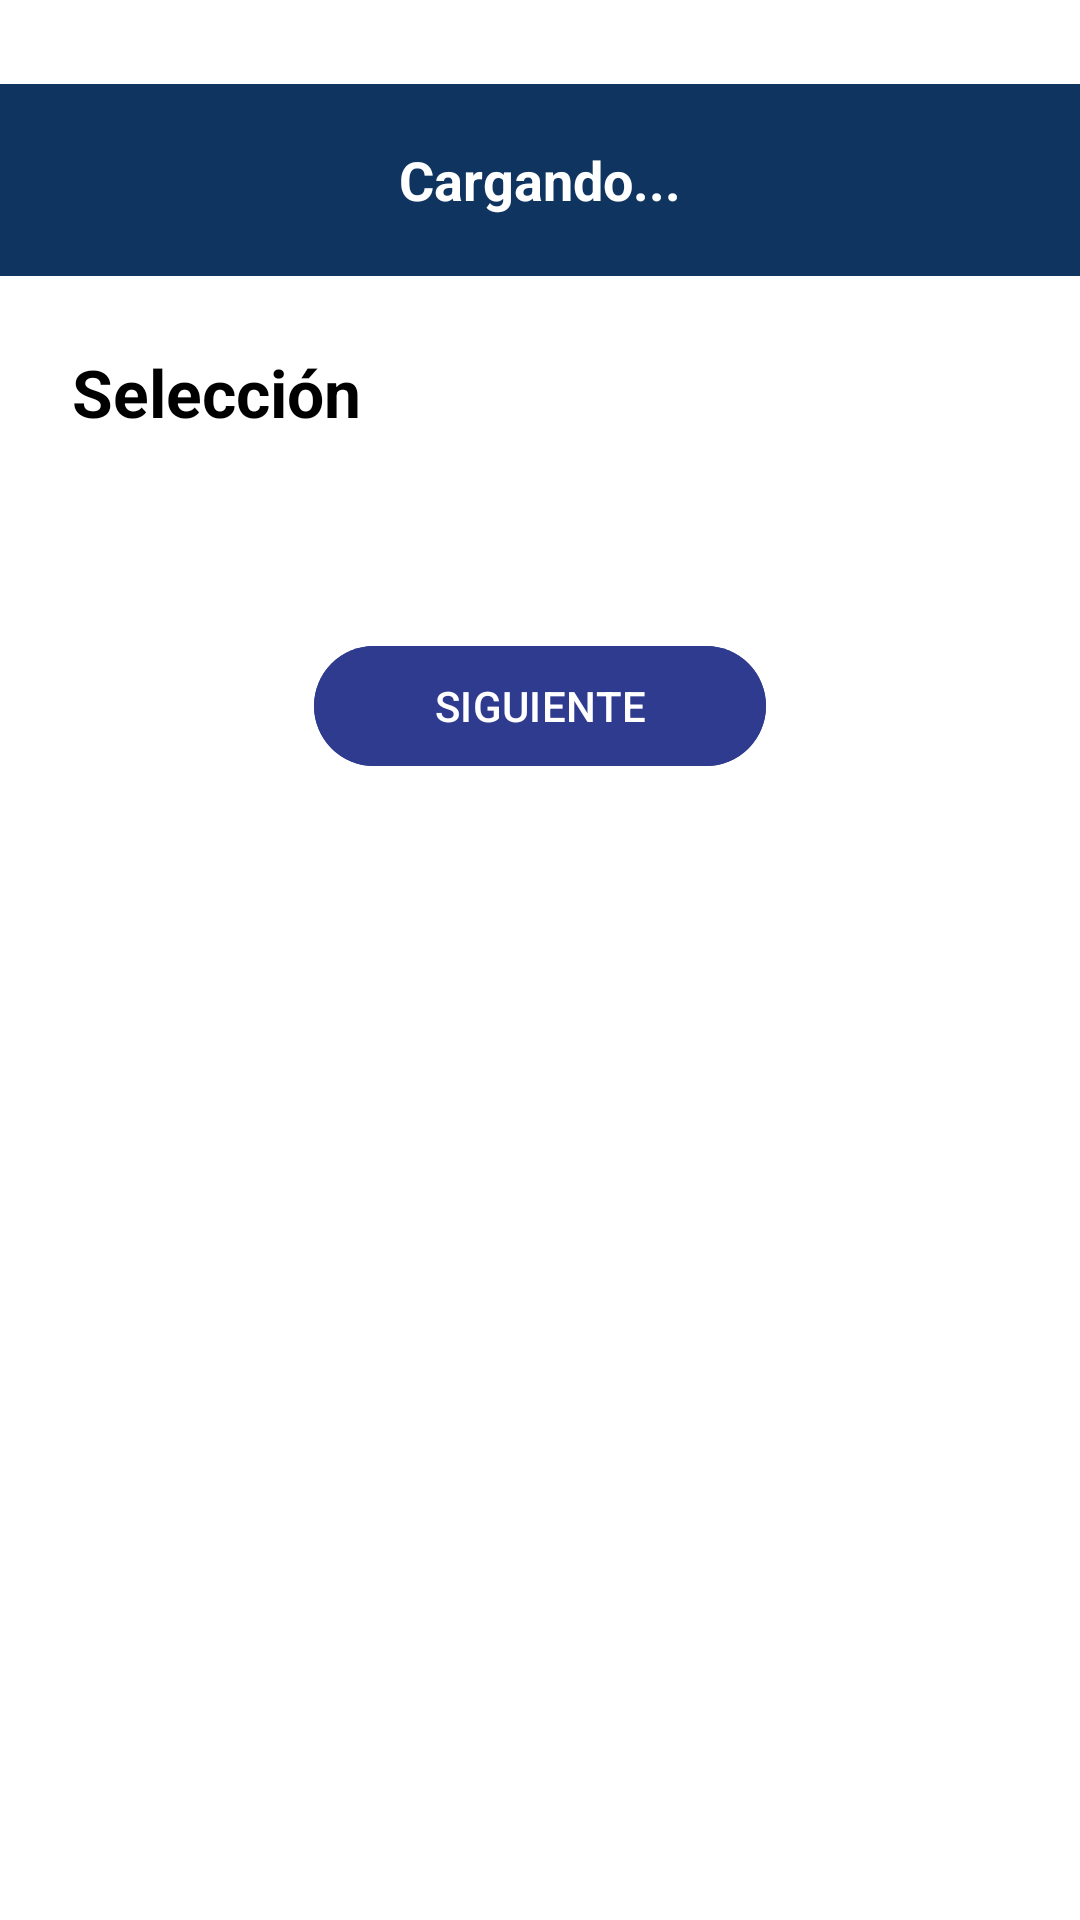

Here is an Android app screen rendered from its layout file. Give the layout XML and the strings, colors and styles it references.
<!-- AndroidManifest.xml: application theme Theme.ReparaHogar -->
<!-- res/layout/fragment_seleccion_especificacion.xml -->
<?xml version="1.0" encoding="utf-8"?>
<androidx.constraintlayout.widget.ConstraintLayout
    xmlns:android="http://schemas.android.com/apk/res/android"
    xmlns:app="http://schemas.android.com/apk/res-auto"
    android:layout_width="match_parent"
    android:layout_height="match_parent"
    android:background="@color/white">


    <com.google.android.material.appbar.MaterialToolbar
        android:id="@+id/toolbarDetalle"
        android:layout_width="match_parent"
        android:layout_marginTop="28dp"
        android:layout_height="?attr/actionBarSize"
        android:background="@color/primary_dark"
        app:layout_constraintTop_toTopOf="parent">

        <ImageButton
            android:id="@+id/btnBack"
            android:layout_width="48dp"
            android:layout_height="48dp"
            android:background="?attr/selectableItemBackgroundBorderless"
            android:src="@drawable/ic_arrow_back"
            app:tint="@color/white" />

        <TextView
            android:id="@+id/txtTituloToolbar"
            android:layout_width="wrap_content"
            android:layout_height="wrap_content"
            android:layout_gravity="center"
            android:text="Cargando..."
            android:textColor="@color/white"
            android:textSize="18sp"
            android:textStyle="bold" />

    </com.google.android.material.appbar.MaterialToolbar>

    <ScrollView
        android:layout_width="match_parent"
        android:layout_height="0dp"
        app:layout_constraintTop_toBottomOf="@id/toolbarDetalle"
        app:layout_constraintBottom_toBottomOf="parent">

        <LinearLayout
            android:layout_width="match_parent"
            android:layout_height="wrap_content"
            android:orientation="vertical"
            android:padding="24dp">

            <TextView
                android:id="@+id/txtSeccionTitulo"
                android:layout_width="wrap_content"
                android:layout_height="wrap_content"
                android:text="Selección"
                android:textColor="@color/black"
                android:textSize="22sp"
                android:textStyle="bold"
                android:layout_marginBottom="16dp" />

            
            <com.google.android.material.chip.ChipGroup
                android:id="@+id/chipGroupDinamico"
                android:layout_width="match_parent"
                android:layout_height="wrap_content"
                app:chipSpacingHorizontal="8dp"
                app:chipSpacingVertical="8dp">

                

            </com.google.android.material.chip.ChipGroup>

            <com.google.android.material.button.MaterialButton
                android:id="@+id/btnSiguiente"
                android:layout_width="wrap_content"
                android:layout_height="wrap_content"
                android:layout_gravity="center"
                android:layout_marginTop="50dp"
                android:text="SIGUIENTE"
                android:paddingLeft="40dp"
                android:paddingRight="40dp"
                app:cornerRadius="30dp"
                android:backgroundTint="#2E3B8E"
                app:icon="@drawable/ic_check"/>

        </LinearLayout>
    </ScrollView>

</androidx.constraintlayout.widget.ConstraintLayout>
<!-- resources referenced by this layout -->
<resources>
  <color name="black">#FF000000</color>
  <color name="primary_dark">#0F3460</color>
  <color name="white">#FFFFFFFF</color>
  <style name="Theme.ReparaHogar" parent="Base.Theme.ReparaHogar" />
  <style name="Base.Theme.ReparaHogar" parent="Theme.Material3.DayNight.NoActionBar">
          <item name="colorPrimary">@color/primary_accent</item>
          <item name="colorOnPrimary">@color/white</item>
          <item name="colorPrimaryContainer">@color/primary_medium</item>
          <item name="colorSecondary">@color/highlight</item>
          <item name="colorSurface">@color/surface_card</item>
          <item name="android:colorBackground">@color/surface_bg</item>
          <item name="colorOnSurface">@color/text_primary</item>
          <item name="android:statusBarColor" tools:targetApi="l">#00468B</item>
          <item name="android:windowLightStatusBar">false</item>
      </style>
  <color name="primary_accent">#E94560</color>
  <color name="primary_medium">#16213E</color>
  <color name="highlight">#E94560</color>
  <color name="surface_card">#FFFFFF</color>
  <color name="surface_bg">#F0F4FF</color>
  <color name="text_primary">#1A1A2E</color>
</resources>
